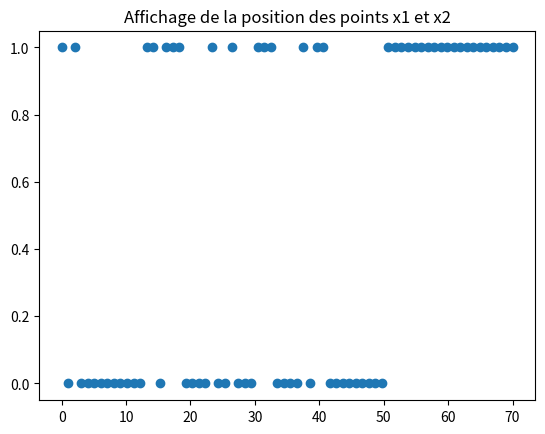

This chart was generated by the following Python code:
import math
import random
import matplotlib.pyplot as plt
import numpy as np



b= 1
n=100
n2=int(n/2)

assert n>=10,"Nombre insuffisant de données"

def sigmoid(x):
    sig = 1 / (1 + math.exp(-x))
    return sig

#Génération des données pour l'apprentissage
def data_set():
     x=0
     l=[]
     for i in range(n):
        x = random.uniform(0,1)
        l.append(x)
     l_pour_somme=l
     l=liste_tuple(l,2)
     return(l_pour_somme,l)


#nouvelles données pour analyse
def data_analyse():
     l=[]
     for i in range(n):
        x = random.uniform(0,1)
        l.append(x)
     l_pour_somme=l
     l=liste_tuple(l,2)
     return(l_pour_somme,l)



def poids():
    l=[]
    for i in range(2):
        w= random.uniform(-1,1)
        l.append(w)
    return(l)


# fonction permettant de faire le produit scalaire de w et x : f(X,W)=x1w1+x2w2 en faisant des paires avec x1 et x2 et en repetant ca n/2 fois
# return une liste avec a chaque fois x1w1+x2w2
def somme_data_poids(liste_data, liste_poids):
    liste_paire = []
    for i in range(n):
        produit = liste_poids[0] * liste_data[i] + liste_poids[1] * liste_data[i]
        liste_paire.append(produit)
    return liste_paire


#ciblage des x1 et x2
def cible(liste_data):
    liste_cible=[]
    for i in liste_data:
        for j in range(2):
            if i[j]<0.5:
                liste_cible.append(0)
            else:
                liste_cible.append(1)
    return (liste_cible)


def liste_tuple(liste, taille_tuple):
    liste_de_tuples = []
    for i in range(0, len(liste), taille_tuple):
        sous_liste = liste[i:i + taille_tuple]
        tuple_courant = tuple(sous_liste)
        liste_de_tuples.append(tuple_courant)

    return liste_de_tuples

#Somme des cible de x1 et x2
def cible_somme(liste_cible):
    cible=[]
    compt1=0
    compt0=0
    liste_cible=liste_tuple(liste_cible,2)
    for i in liste_cible:
        if i[0]+i[1]==2:
            cible.append(1)
            compt1+=1
        else:
            cible.append(0)
            compt0+=1
    return cible


def comptage(liste_cible_max):
    compt1=0
    compt0=0
    for i in liste_cible_max:
        if i==0:
            compt0+=1
        else:
            compt1+=1
    return (compt0,compt1)


#pourcentage de 1 et de 0 dans la liste de cible pour les paires de x1x2
def perc(liste_cible_max):
    compt0,compt1=comptage(liste_cible_max)
    pourc1=int(compt1*100/len(liste_cible_max))
    pourc0=int(compt0*100/len(liste_cible_max))
    return pourc0,pourc1

#sur-echantillonage des données
def equilibrage(liste_cible_max,liste_data_pour_somme):
    global j
    pourc0,pourc1=perc(liste_cible_max)
    while pourc1 !=50 or pourc0!=50:
        for j in range(2):
            x = random.uniform(0.5,1)
            liste_data_pour_somme.append(x)
        if pourc1 < 50:
            liste_cible_max.append(1)
        else:
            liste_cible_max.append(0)
        pourc0,pourc1=perc(liste_cible_max)
    liste_data_pour_somme=liste_tuple(liste_data_pour_somme,2)
    return (liste_cible_max,liste_data_pour_somme)


#Liste des estimations
def f_complexe(somme):
     liste_estimation=[]
     for i in somme:
        # rajout de l'estimation + le billet
        estimation=sigmoid(i+b)
        liste_estimation.append(estimation)
     return (liste_estimation)


#Liste des erreurs des estimations
def erreur(liste_cible_max,f_xw):
    a=0
    liste_estimation=f_xw
    liste_erreur=[]
    for i in liste_estimation:
        f_erreur=(liste_cible_max[a]-i)**2
        a=+1
        liste_erreur.append(f_erreur)
    return (liste_erreur)




def tuple_vers_liste(liste):
    l=[]
    for i in liste:
       l.append(i[0])
       l.append(i[1])
    return(l)



def affichage_point():
    #Affichage des x1/x2 learn
    liste_x1=[]
    liste_x2=[]
    for i in range(n2):
        x1=liste_data[i][0]
        x2=liste_data[i][1]
        liste_x1.append(x1)
        liste_x2.append(x2)
    x_point=np.linspace(0,len(liste_cible_max),len(liste_cible_max))
    plt.scatter(x_point,liste_cible_max)
    plt.title("Affichage de la position des points x1 et x2")
    plt.show()



#PREPARATION DES DONNEES POUR L'APPPRENTISSAGE

# liste_data_pour_somme --> sans tuple
# liste_data --> avec tuple
liste_data_pour_somme,liste_data=data_set()
liste_poids=poids()

#cible pour chaque x
liste_cible=cible(liste_data)

#cible des ET logique (0 ou 1 pour une paire de x1 et x2)
liste_cible_max=cible_somme(liste_cible)

#maj/equilibrage des cibles et de la liste de données
liste_cible_max,liste_data=equilibrage(liste_cible_max,liste_data_pour_somme)

#maj de la 2e liste en fonction de la 1er
liste_data_pour_somme=tuple_vers_liste(liste_data)

#produit des données mis à jour et des poids
somme_learn=somme_data_poids(liste_data_pour_somme,liste_poids)



#PREPARATION DES DONNEES POUR L'ANALYSE

#Génération de nouvellles données pour l'analyse
liste_data_analyse_pour_somme,liste_data_analyse=data_analyse()

#cible des x des données de l'analyse
liste_cible_analyse=cible(liste_data_analyse)

#cible des paires de l'analyse
liste_cible_max_analyse=cible_somme(liste_cible_analyse)

#maj/equilibrage des cibles et de la liste de données de l'analyse
liste_cible_max_analyse,liste_data_analyse=equilibrage(liste_cible_max_analyse,liste_data_analyse_pour_somme)

#maj data somme analyse
liste_data_analyse=tuple_vers_liste(liste_data_analyse)
liste_data_analyse=liste_tuple(liste_data_analyse,2)

#produit des données de l'analyse mis à jour et des poids
somme_analyse=somme_data_poids(liste_data_analyse_pour_somme,liste_poids)



#FONCTION ET ERREURS
#Learn
f_xw_learn=f_complexe(somme_learn)
liste_erreur=erreur(liste_cible_max,f_xw_learn)
#print("f(X,W) learn :",f_xw_learn)
#print("liste d'erreur learn :",liste_erreur)


#Affichage des points pour l'apprentissage

print(affichage_point())


#Analyse
f_xw_analyse=f_complexe(somme_analyse)
liste_erreur_analyse=erreur(liste_cible_max_analyse,f_xw_analyse)
#print("f(X,W) analyse :",f_xw_analyse)
#print("liste d'erreur analyse :",liste_erreur_analyse)